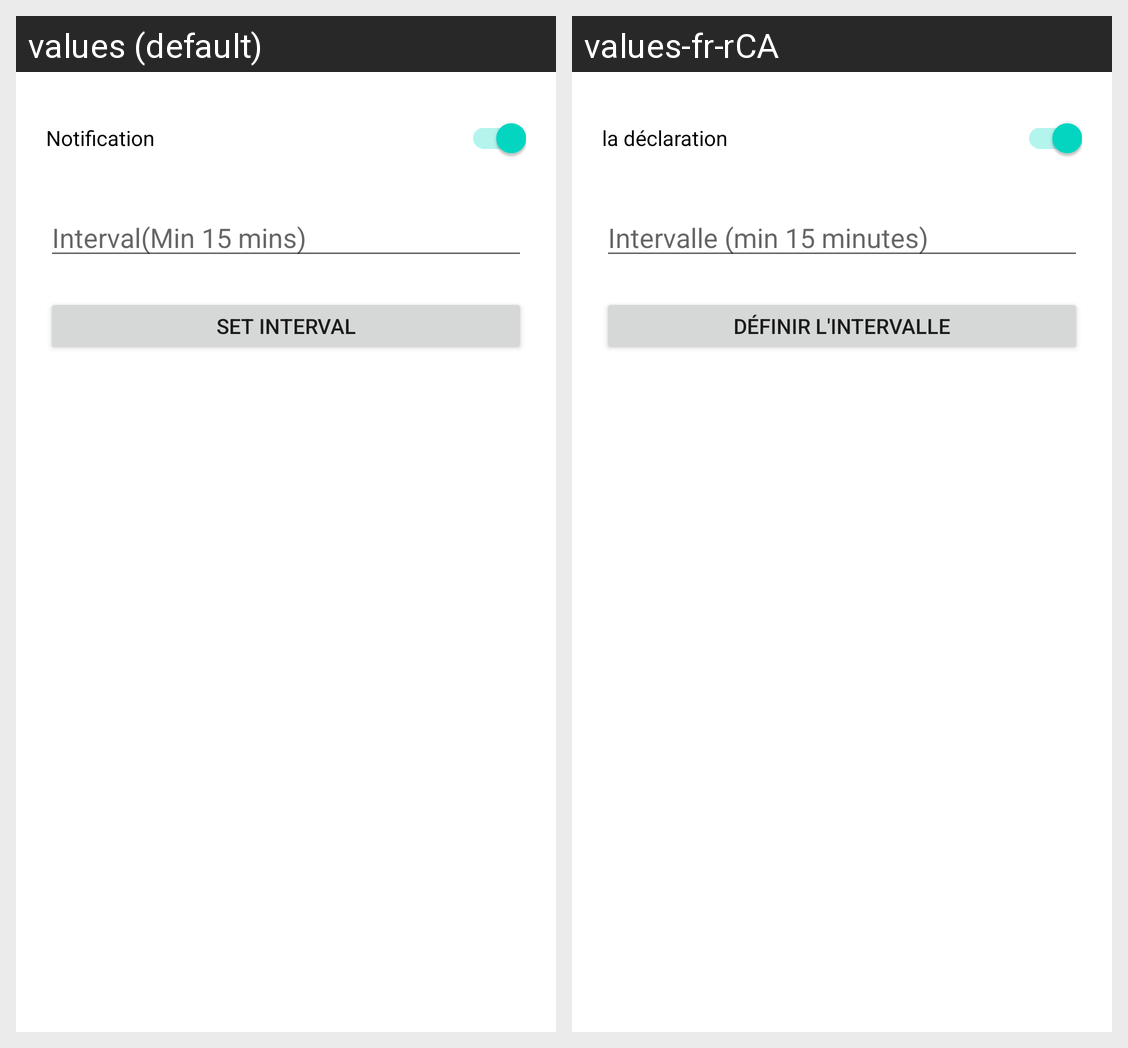

For this localized Android screen grid, give each drawn string resource with its value in every locale shown.
Android screen res/layout/activity_notification_settings.xml rendered under 2 locales, left to right: values (default), values-fr-rCA. Device: Nexus 5 (rendered at 1080×1920; each locale shown at half size, 540×960, under a caption strip naming it); theme Theme.Group3FinalProject.
Strings drawn on this screen, with the default value and each locale's value (text and hints the layout hard-codes, and strings that could not be matched under every locale, appear in the picture but are not listed):

notification_Settings_notifcation_title
  values: Notification
  values-fr-rCA: la déclaration

notification_settings_interval_min
  values: Interval(Min 15 mins)
  values-fr-rCA: Intervalle (min 15 minutes)

notification_interval_set_interval
  values: set interval
  values-fr-rCA: définir l'intervalle
